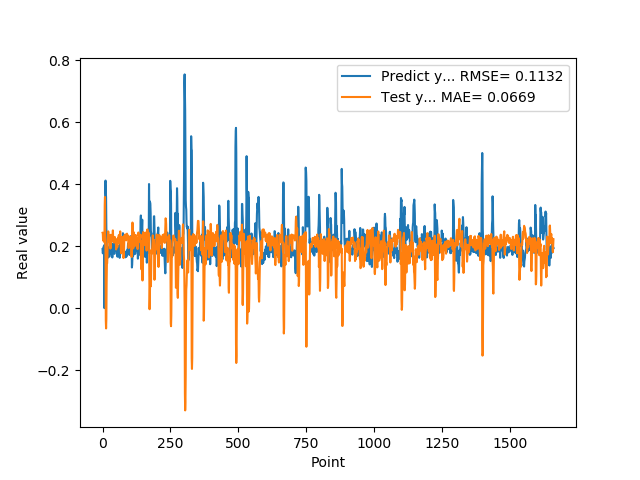

Data behind this chart, as committed beside it:
1.905867606399999914e-01, 2.433310156764895427e-01
1.769561022520000082e-01, 2.404808865016904995e-01
1.810430586339999981e-01, 2.181334383342533323e-01
1.955727785830000398e-01, 2.264517280725677484e-01
1.954265981910000005e-01, 2.320000380889943037e-01
2.004670947789999880e-01, 2.209208564197858993e-01
2.029463946819999587e-01, 2.167253687573886256e-01
0.000000000000000000e+00, 2.127940156529953553e-01
1.862521618600000151e-01, 3.324391463837881866e-01
1.862153261900000301e-01, 3.588586177113470277e-01
4.038094580169999670e-01, 2.212051444214921392e-01
4.118085205549999461e-01, 1.805342064314668926e-01
3.743042349819999948e-01, -3.982184743137477667e-02
3.571429848669999685e-01, -6.554010089643612369e-02
2.572054266930000055e-01, -3.535770288659233901e-02
2.409307956699999753e-01, 8.031848736667078492e-02
2.253161966800000249e-01, 1.425851300491742246e-01
1.935185044999999937e-01, 1.449477680916752831e-01
1.787700653079999924e-01, 1.703344036471094725e-01
1.622045934200000150e-01, 2.215722123623010131e-01
1.761920750140000269e-01, 2.376092987193024197e-01
1.883655935530000325e-01, 2.477682385818955058e-01
1.861467957499999548e-01, 2.356234000944270324e-01
1.954913884399999968e-01, 2.232975720853023760e-01
1.954011768099999935e-01, 2.236443476884072690e-01
1.660518944260000185e-01, 2.192531304369526868e-01
1.907722949980000249e-01, 2.117984867828359707e-01
2.156041562559999625e-01, 2.343432709940940495e-01
1.898660957809999716e-01, 2.235608995467221471e-01
1.770474612709999895e-01, 1.923634242334208433e-01
2.001174986360000074e-01, 2.061639092514923888e-01
1.948629021640000125e-01, 2.369311559675904288e-01
1.922753006219999894e-01, 2.172606325587750908e-01
1.779100298880000042e-01, 2.146213412691085065e-01
1.810636967419999854e-01, 2.222749134436101393e-01
1.680064052340000114e-01, 2.303775838066291493e-01
1.635809391740000174e-01, 2.208058650133080669e-01
1.706920862200000111e-01, 2.315269085899016310e-01
1.916799396280000345e-01, 2.510262216876058550e-01
2.085516005749999957e-01, 2.286782783961750221e-01
2.058236002919999752e-01, 2.229975220513243095e-01
1.828240007160000513e-01, 2.119463527040904571e-01
1.857409924269999846e-01, 2.119549416787354368e-01
1.775099337099999841e-01, 2.240652150307008150e-01
1.752161234619999952e-01, 2.211428086553342831e-01
1.971126049759999999e-01, 2.298043124542770710e-01
1.845117062330000057e-01, 2.234281905194870077e-01
1.984785944219999987e-01, 2.124786861966599938e-01
2.143009155989999692e-01, 2.236499928676434767e-01
1.841159015890000139e-01, 2.109277398726213948e-01
2.104043960570000094e-01, 1.894920640530871614e-01
2.032361328599999739e-01, 2.085661793849956924e-01
2.088565975429999833e-01, 2.158805215206475447e-01
1.960448026660000231e-01, 2.165172908578754385e-01
1.900728046889999523e-01, 1.964400892804503418e-01
1.658952832220000062e-01, 2.034359484709954979e-01
1.872539073229999851e-01, 2.241861350095615546e-01
1.852532625200000171e-01, 2.273725226537739452e-01
1.799222826959999966e-01, 2.131497734380897457e-01
2.012764066460000223e-01, 2.252458273074401107e-01
1.978618204589999985e-01, 2.357932694806165186e-01
... 1,599 more rows
